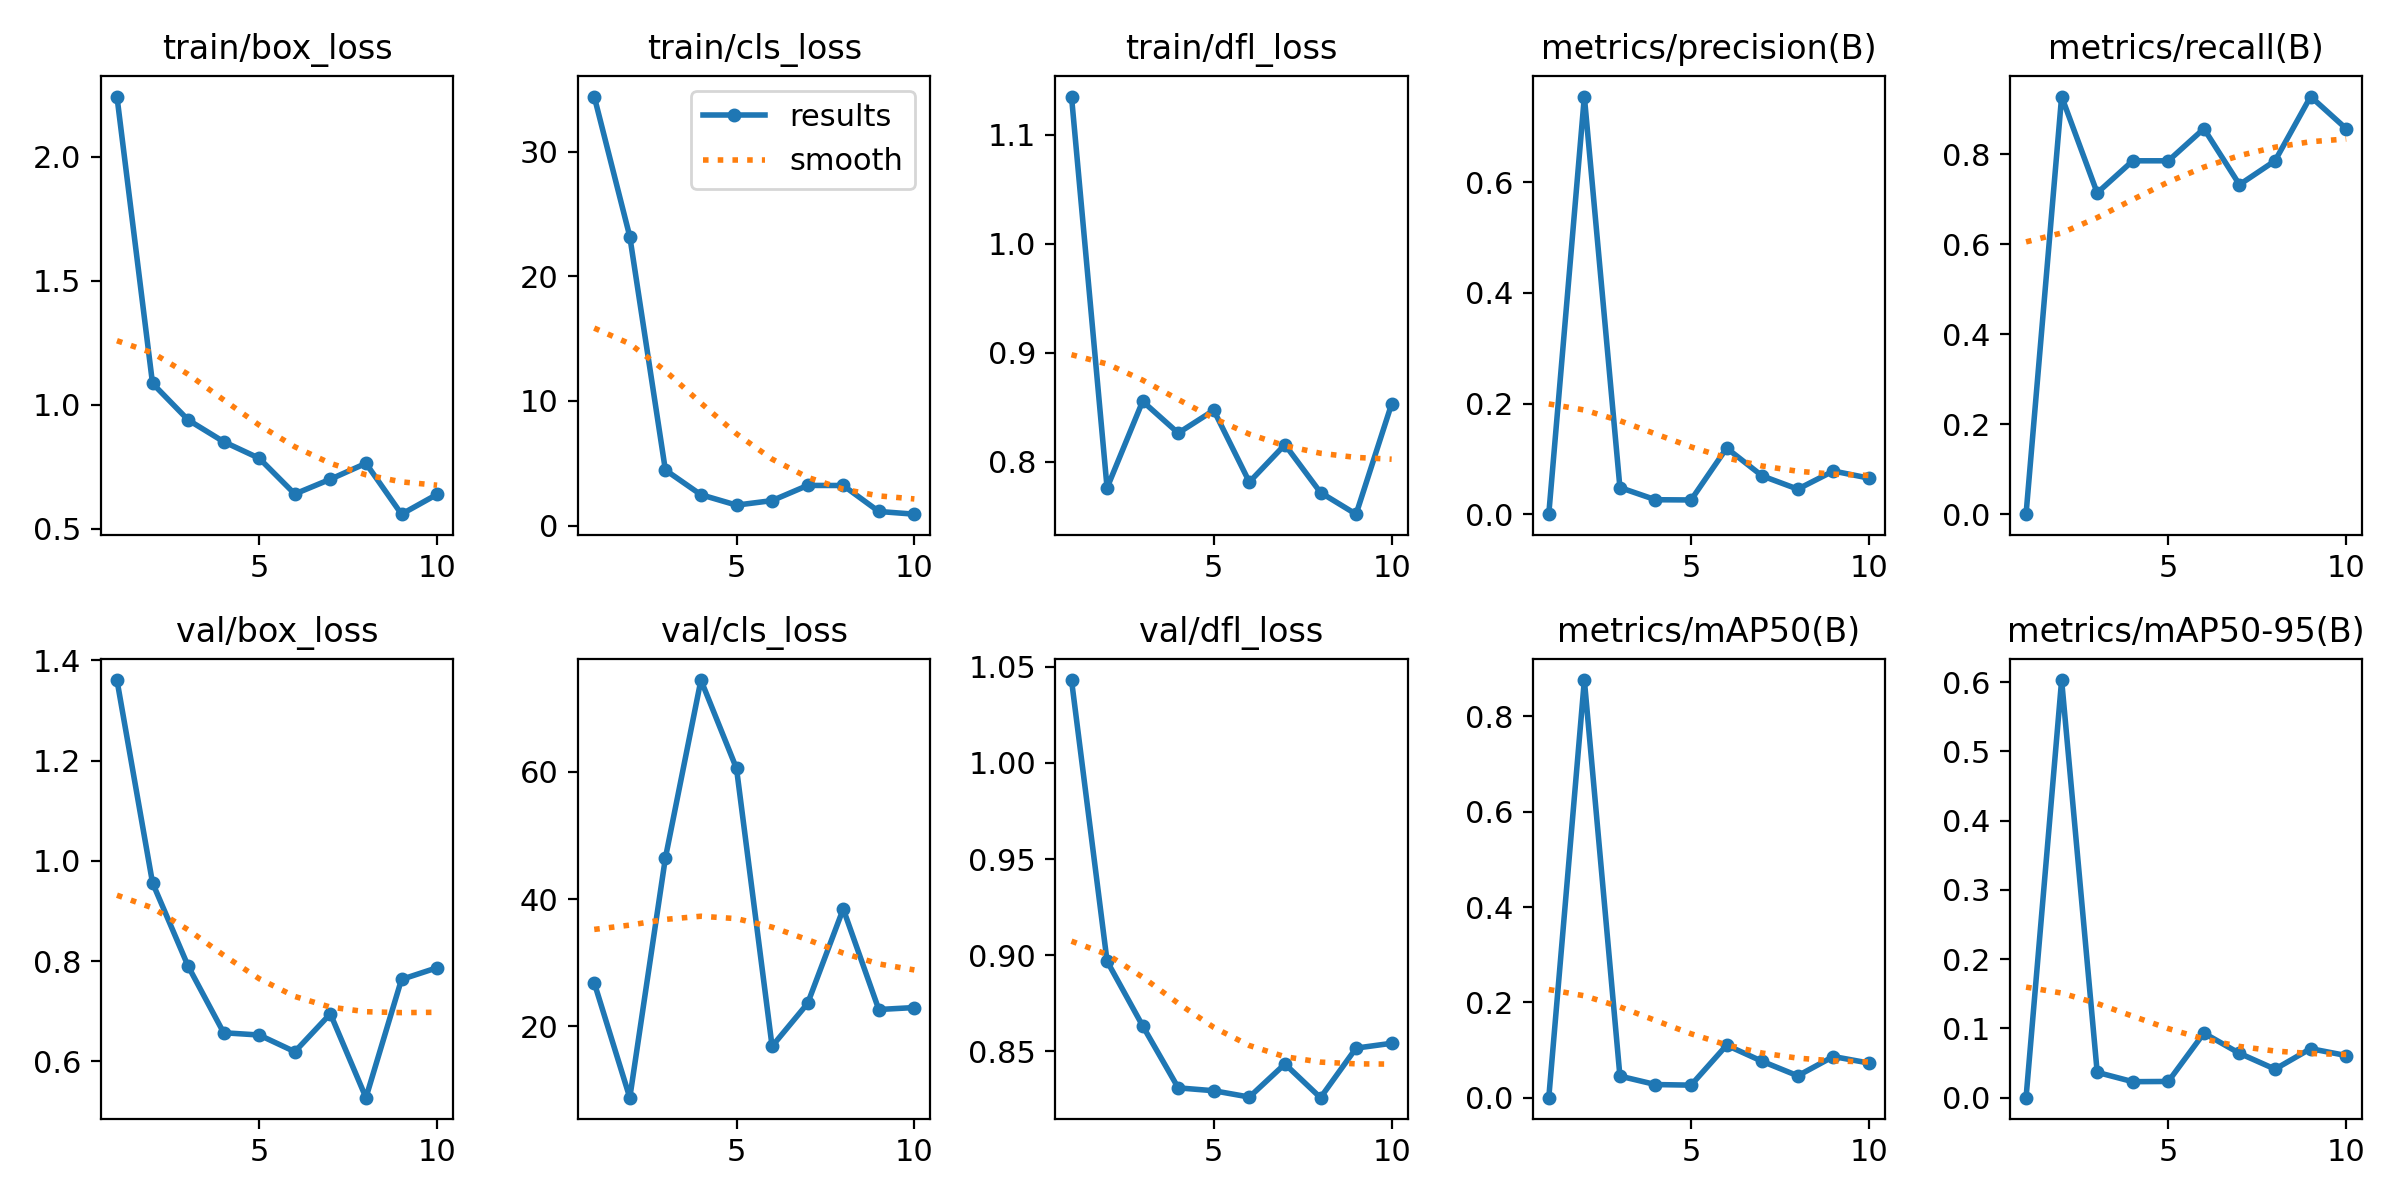

Values plotted in this chart, from the file beside it:
epoch, time, train/box_loss, train/cls_loss, train/dfl_loss, metrics/precision(B), metrics/recall(B), metrics/mAP50(B), metrics/mAP50-95(B), val/box_loss, val/cls_loss, val/dfl_loss, lr/pg0, lr/pg1, lr/pg2
1, 66.84, 2.242, 34.42, 1.135, 0, 0, 0, 0, 1.361, 26.87, 1.043, 8e-05, 8e-05, 8e-05
2, 131.6, 1.085, 23.19, 0.7758, 0.7551, 0.9286, 0.8764, 0.603, 0.9561, 8.82, 0.8968, 0.0001681, 0.0001681, 0.0001681
3, 194.2, 0.9382, 4.463, 0.8553, 0.04817, 0.7143, 0.04526, 0.03658, 0.7899, 46.44, 0.8632, 0.000243, 0.000243, 0.000243
4, 256.3, 0.8503, 2.481, 0.8261, 0.02611, 0.7857, 0.02754, 0.02309, 0.6568, 74.39, 0.8309, 0.0003048, 0.0003048, 0.0003048
5, 318.2, 0.7835, 1.646, 0.847, 0.0257, 0.7857, 0.0263, 0.02342, 0.6523, 60.51, 0.8294, 0.0003533, 0.0003533, 0.0003533
6, 379.8, 0.6396, 2.008, 0.7811, 0.1195, 0.8571, 0.1101, 0.09322, 0.619, 16.89, 0.8261, 0.0003886, 0.0003886, 0.0003886
7, 441.8, 0.6991, 3.226, 0.8155, 0.06918, 0.7327, 0.07624, 0.06404, 0.6947, 23.63, 0.8433, 0.0004107, 0.0004107, 0.0004107
8, 504.2, 0.7631, 3.221, 0.7715, 0.04527, 0.7857, 0.0459, 0.04121, 0.5272, 38.45, 0.8258, 0.0004196, 0.0004196, 0.0004196
9, 566.1, 0.5582, 1.137, 0.7517, 0.078, 0.9286, 0.08637, 0.07078, 0.7633, 22.66, 0.8516, 0.0004154, 0.0004154, 0.0004154
10, 627.7, 0.6381, 0.9201, 0.8529, 0.06519, 0.8571, 0.07266, 0.06084, 0.7865, 22.97, 0.8541, 0.0003979, 0.0003979, 0.0003979
